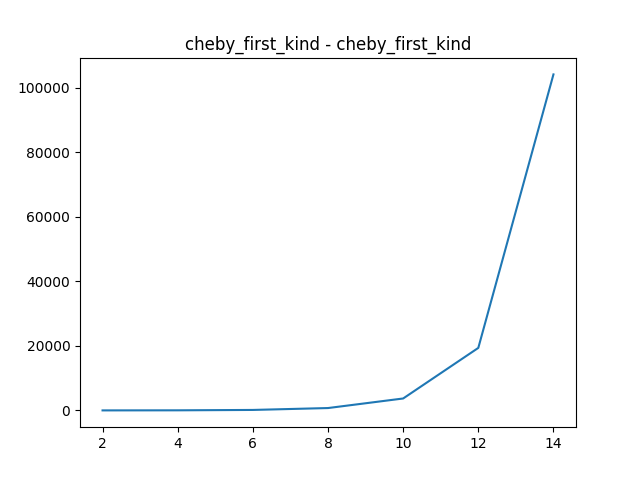

The table this chart was drawn from, first rows:
degree, con_num
2, 6.354
4, 30.55
6, 149.2
8, 734.3
10, 3696
12, 19364
14, 104062
